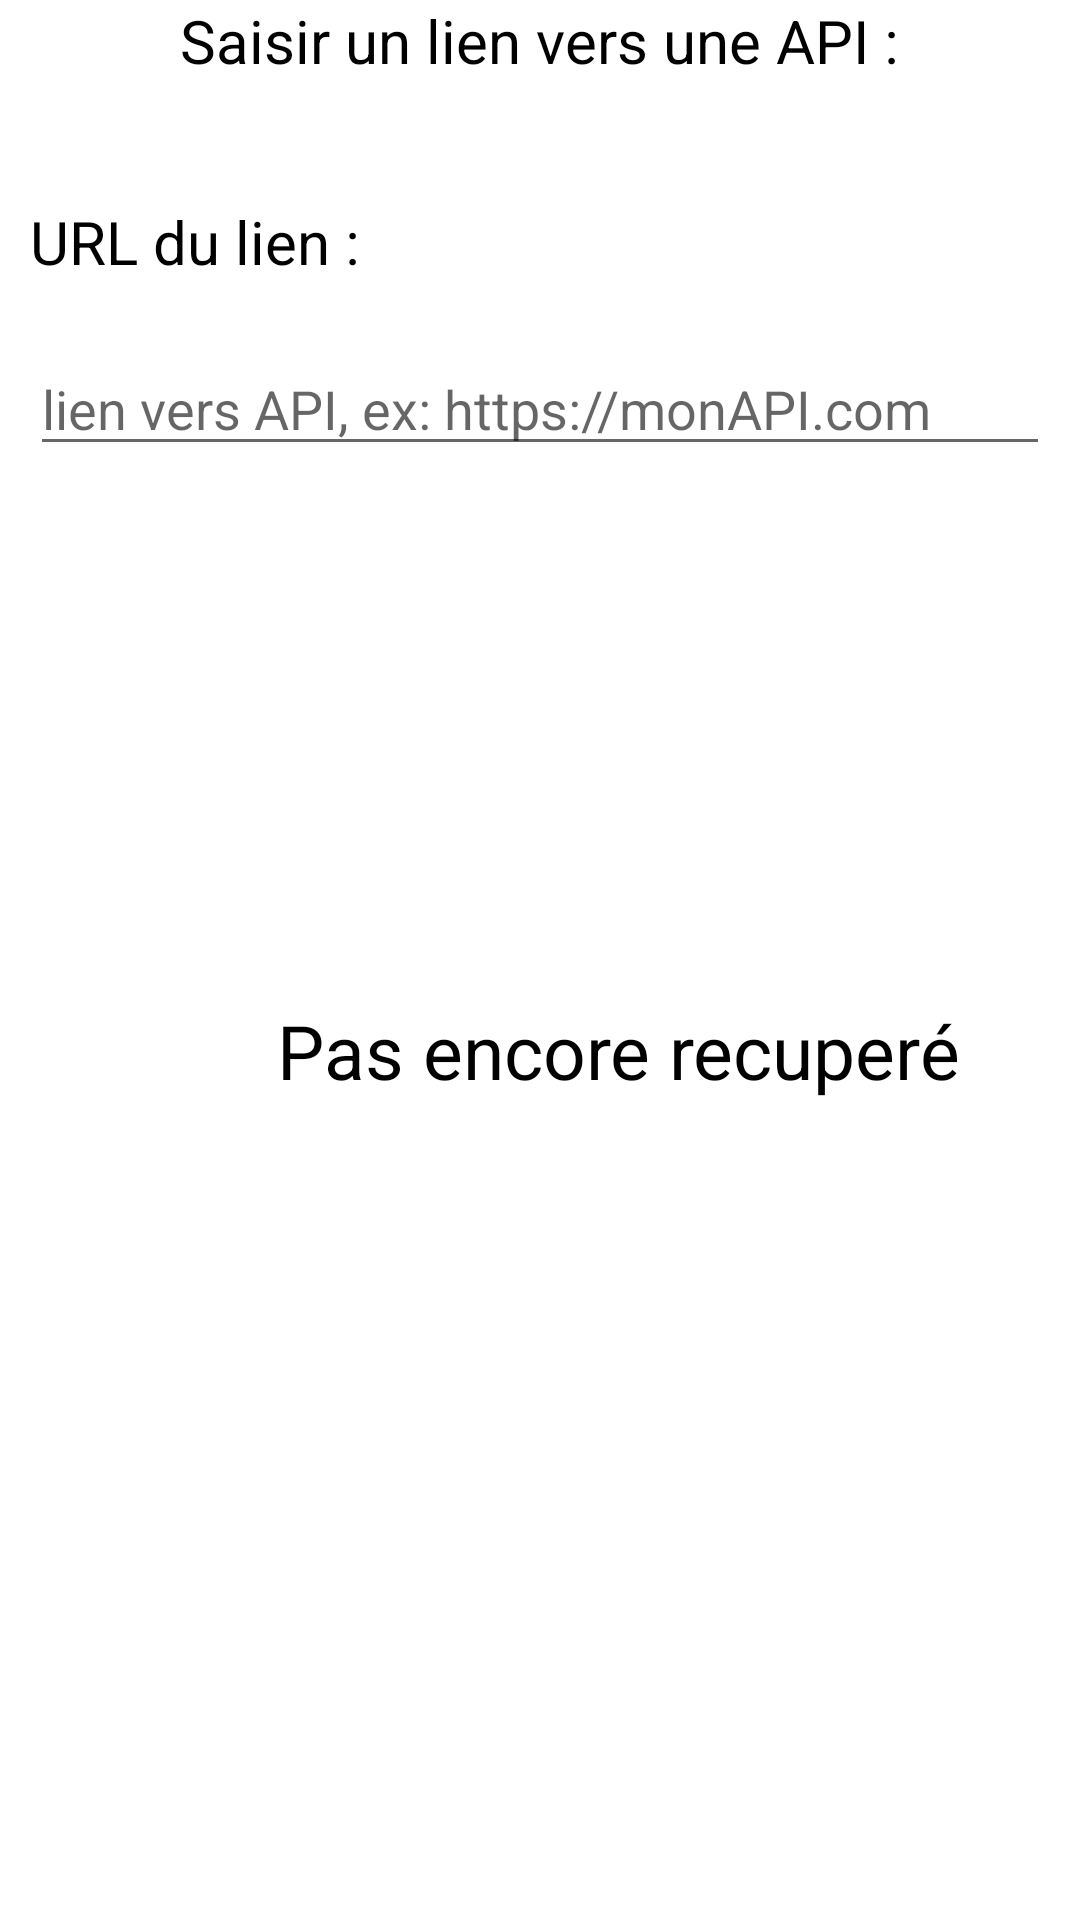

Write the Android layout XML for this screen, with the resource values it uses.
<!-- AndroidManifest.xml: application theme Theme.MVVMArchitectureModel -->
<!-- res/layout/fragment_fourth.xml -->
<?xml version="1.0" encoding="utf-8"?>
<FrameLayout xmlns:android="http://schemas.android.com/apk/res/android"
    xmlns:tools="http://schemas.android.com/tools"
    android:layout_width="match_parent"
    android:layout_height="match_parent"
    tools:context=".FourthFragment">
    <ScrollView
        android:layout_width="match_parent"
        android:layout_height="match_parent">

    <LinearLayout
        android:layout_width="match_parent"
        android:layout_height="match_parent"
        android:orientation="vertical">
    
        <TextView
            android:id="@+id/title_add"
            android:layout_width="wrap_content"
            android:layout_height="wrap_content"

            android:layout_marginLeft="60dp"
            android:layout_marginBottom="20dp"
            android:text="Saisir un lien vers une API :"
            android:textColor="@android:color/black"
            android:textSize="20sp" />

        <TextView
        android:id="@+id/delete_title_id"
        android:layout_width="wrap_content"
        android:layout_height="wrap_content"
        android:layout_marginTop="20dp"
        android:layout_marginStart="10dp"
        android:layout_marginEnd="10dp"
        android:layout_marginBottom="20dp"
        android:text="URL du lien :"
        android:textColor="@android:color/black"
        android:textSize="20sp" />
    <EditText
        android:id="@+id/UrlApi"
        android:layout_width="match_parent"
        android:layout_height="wrap_content"
        android:layout_marginStart="10dp"
        android:layout_marginTop="0dp"
        android:layout_marginEnd="10dp"
        android:inputType="text"
        android:hint="lien vers API, ex: https://monAPI.com"/>


    <Button

        android:id="@+id/buttonGetFromWeb"
        android:layout_width="wrap_content"
        android:layout_height="wrap_content"
        android:layout_marginTop="80dp"
        android:layout_gravity="center_vertical|center_horizontal"
        android:layout_centerInParent="true"
        android:layout_marginBottom="0dp"
        android:background = "@drawable/roundedbutton"
        android:text="Recuperer les Trainings"
        android:textColor="@android:color/white"
        android:textSize="20sp" />

        <TextView
        android:id="@+id/first_training_web"
        android:layout_width="wrap_content"
        android:layout_height="wrap_content"
        android:layout_marginStart="10dp"
        android:layout_marginLeft="10dp"
        android:layout_marginTop="50dp"
        android:layout_marginEnd="10dp"
        android:layout_marginRight="10dp"
        android:layout_marginBottom="0dp"
        android:text="             Pas encore recuperé                  "
        android:textColor="@android:color/black"
        android:textSize="25sp" />
    <TextView
        android:id="@+id/second_training_web"
        android:layout_width="wrap_content"
        android:layout_height="wrap_content"
        android:layout_marginStart="10dp"
        android:layout_marginLeft="10dp"
        android:layout_marginTop="0dp"
        android:layout_marginEnd="10dp"
        android:layout_marginRight="10dp"
        android:layout_marginBottom="0dp"
        android:text="                                     "
        android:textColor="@android:color/black"
        android:textSize="25sp" />
    <TextView
        android:id="@+id/third_training_web"
        android:layout_width="wrap_content"
        android:layout_height="wrap_content"
        android:layout_marginStart="10dp"
        android:layout_marginLeft="10dp"
        android:layout_marginTop="0dp"
        android:layout_marginEnd="10dp"
        android:layout_marginRight="10dp"
        android:layout_marginBottom="0dp"
        android:text="                                     "
        android:textColor="@android:color/black"
        android:textSize="25sp" />
    <TextView
        android:id="@+id/fourth_training_web"
        android:layout_width="wrap_content"
        android:layout_height="wrap_content"
        android:layout_marginStart="10dp"
        android:layout_marginLeft="10dp"
        android:layout_marginTop="0dp"
        android:layout_marginEnd="10dp"
        android:layout_marginRight="10dp"
        android:layout_marginBottom="0dp"
        android:text="                                     "
        android:textColor="@android:color/black"
        android:textSize="25sp" />
    <TextView
        android:id="@+id/fifth_training_web"
        android:layout_width="wrap_content"
        android:layout_height="wrap_content"
        android:layout_marginStart="10dp"
        android:layout_marginLeft="10dp"
        android:layout_marginTop="0dp"
        android:layout_marginEnd="10dp"
        android:layout_marginRight="10dp"
        android:layout_marginBottom="0dp"
        android:text="                                     "
        android:textColor="@android:color/black"
        android:textSize="25sp" />
    </LinearLayout>
    </ScrollView>

</FrameLayout>
<!-- resources referenced by this layout -->
<resources>
  <style name="Theme.MVVMArchitectureModel" parent="Theme.MaterialComponents.DayNight.DarkActionBar">
          
          <item name="colorPrimary">@color/purple_500</item>
          <item name="colorPrimaryVariant">@color/purple_700</item>
          <item name="colorOnPrimary">@color/white</item>
          
          <item name="colorSecondary">@color/teal_200</item>
          <item name="colorSecondaryVariant">@color/teal_700</item>
          <item name="colorOnSecondary">@color/black</item>
          
          <item name="android:statusBarColor" tools:targetApi="l">?attr/colorPrimaryVariant</item>
          
      </style>
  <!-- not gathered from this repository: default colours our renderer supplied (Android Studio template values) -->
  <color name="purple_500">#FF6200EE</color>
  <color name="purple_700">#FF3700B3</color>
  <color name="teal_200">#FF03DAC5</color>
  <color name="teal_700">#FF018786</color>
  <color name="black">#FF000000</color>
  <color name="white">#FFFFFFFF</color>
</resources>
